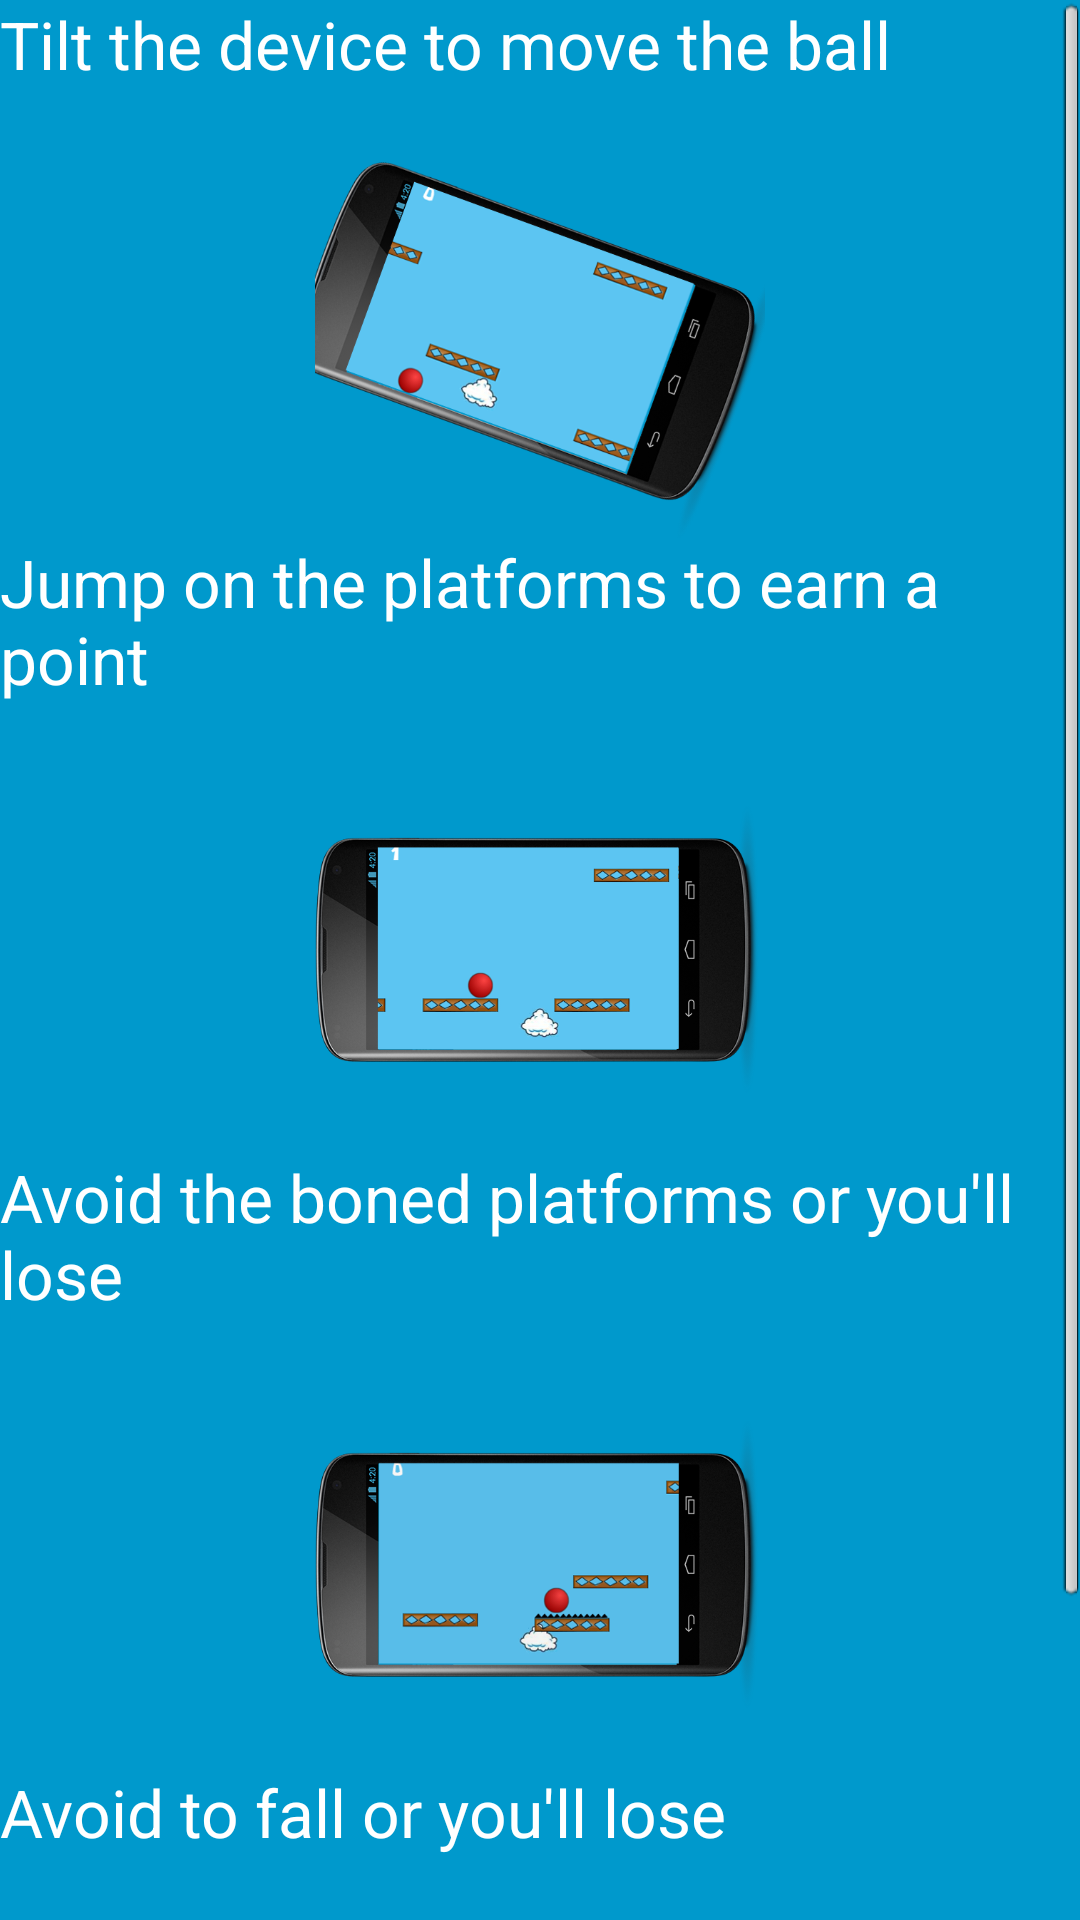

Write the Android layout XML for this screen, with the resource values it uses.
<!-- AndroidManifest.xml: activity theme android:Theme.Black.NoTitleBar.Fullscreen -->
<!-- res/layout/activity_tutorial.xml -->
<LinearLayout xmlns:android="http://schemas.android.com/apk/res/android"
    xmlns:tools="http://schemas.android.com/tools"
    android:id="@+id/container"
    android:layout_width="match_parent"
    android:layout_height="match_parent"
    android:orientation="vertical"
    android:background="#0099cc"
    tools:context="it.carmine.bouncyrun.TutorialActivity">

    <ScrollView
        android:id="@+id/scrollView1"
        android:layout_width="match_parent"
        android:layout_height="wrap_content" >

        <LinearLayout
            android:layout_width="match_parent"
            android:layout_height="match_parent"
            android:orientation="vertical" >

            <TextView
                android:id="@+id/textView1"
                android:layout_width="wrap_content"
                android:layout_height="wrap_content"
                android:text="@string/tutorial_inclina"
                android:textAppearance="?android:attr/textAppearanceLarge" />

            <ImageView
                android:id="@+id/imageView1"
                android:layout_width="150dp"
                android:layout_height="150dp"
                android:layout_gravity="center"
                android:src="@drawable/inclina" />

            <TextView
                android:id="@+id/textView3"
                android:layout_width="wrap_content"
                android:layout_height="wrap_content"
                android:text="@string/tutorial_salta"
                android:textAppearance="?android:attr/textAppearanceLarge" />

            <ImageView
                android:id="@+id/imageView3"
                android:layout_width="150dp"
                android:layout_height="150dp"
                android:layout_gravity="center"
                android:src="@drawable/terrazze" />

            <TextView
                android:id="@+id/textView4"
                android:layout_width="wrap_content"
                android:layout_height="wrap_content"
                android:text="@string/tutorial_spinate"
                android:textAppearance="?android:attr/textAppearanceLarge" />

            <ImageView
                android:id="@+id/imageView4"
                android:layout_width="150dp"
                android:layout_height="150dp"
                android:layout_gravity="center"
                android:src="@drawable/spine" />

            <TextView
                android:id="@+id/textView5"
                android:layout_width="wrap_content"
                android:layout_height="wrap_content"
                android:text="@string/tutorial_cadere"
                android:textAppearance="?android:attr/textAppearanceLarge" />

            <ImageView
                android:id="@+id/imageView5"
                android:layout_width="150dp"
                android:layout_height="150dp"
                android:layout_gravity="center"
                android:src="@drawable/cade" />

        </LinearLayout>

    </ScrollView>

</LinearLayout>
<!-- resources referenced by this layout -->
<resources>
  <!-- drawable cade: png bitmap (drawable, 120778 bytes) -->
  <!-- drawable inclina: png bitmap (drawable, 177182 bytes) -->
  <!-- drawable spine: png bitmap (drawable, 127519 bytes) -->
  <!-- drawable terrazze: png bitmap (drawable, 122647 bytes) -->
  <string name="tutorial_cadere">Avoid to fall or you\'ll lose</string>
  <string name="tutorial_inclina">Tilt the device to move the ball</string>
  <string name="tutorial_salta">Jump on the platforms to earn a point</string>
  <string name="tutorial_spinate">Avoid the boned platforms  or you\'ll lose</string>
</resources>
